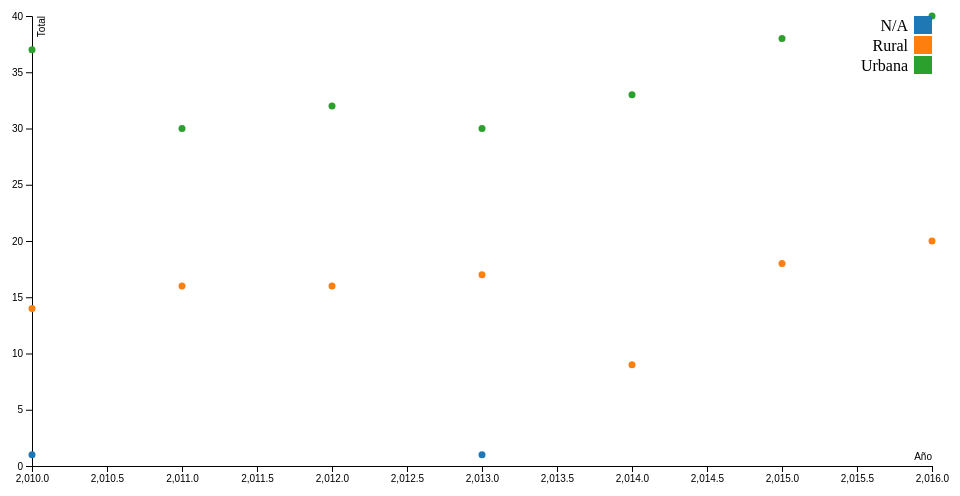
D3 v4 page, settled after 360 driven frames (6 s of simulated time); the page loaded 1 data file(s).



  var margin = {top: 20, right:20, bottom: 30, left: 40},
  width = 960 - margin.left - margin.right,
  height = 500 - margin.top - margin.bottom;

  var scaleX = d3.scaleLinear().range([0, width]);

  var scaleY = d3.scaleLinear().range([height, 0]);

  var color = d3.scaleOrdinal(d3.schemeCategory10);

  var xAxis = d3.axisBottom(scaleX);

  var yAxis = d3.axisLeft(scaleY);

  var svg = d3.select("body").append("svg")
  .attr("width", width + margin.left + margin.right)
  .attr("height", height + margin.top + margin.bottom)
  .append("g")
  .attr("transform", "translate(" + margin.left + "," + margin.top + ")");

  d3.tsv("../data/year_area_male.tsv", function(error, data) {
    if (error) console.log(error);
    else{

      data.forEach(function(d) {
        d.Total = +d.Total;
        d.Year = +d.Year;
      });

      scaleX.domain(d3.extent(data, function(d) { return d.Year; })).nice();
      scaleY.domain(d3.extent(data, function(d) { return d.Total; })).nice();

      svg.append("g")
      .attr("class", "x axis")
      .attr("transform", "translate(0," + height + ")")
      .call(xAxis)
      .append("text")
      .attr("fill", "#000")
      .attr("class", "label")
      .attr("x", width)
      .attr("y", -6)
      .style("text-anchor", "end")
      .text("Año");

      svg.append("g")
      .attr("class", "y axis")
      .call(yAxis)
      .append("text")
      .attr("fill", "#000")
      .attr("class", "label")
      .attr("transform", "rotate(-90)")
      .attr("y", 6)
      .attr("dy", ".71em")
      .style("text-anchor", "end")
      .text("Total")

      svg.selectAll(".dot")
      .data(data)
      .enter().append("circle")
      .attr("class", "dot")
      .attr("r", 3.5)
      .attr("cx", function(d) { return scaleX(d.Year); })
      .attr("cy", function(d) { return scaleY(d.Total); })
      .style("fill", function(d) { return color(d.Area); });

      var legend = svg.selectAll(".legend")
      .data(color.domain())
      .enter().append("g")
      .attr("class", "legend")
      .attr("transform", function(d, i) { return "translate(0," + i * 20 + ")"; });

      legend.append("rect")
      .attr("x", width - 18)
      .attr("width", 18)
      .attr("height", 18)
      .style("fill", color);

      legend.append("text")
      .attr("x", width - 24)
      .attr("y", 9)
      .attr("dy", ".35em")
      .style("text-anchor", "end")
      .text(function(d) { return d; });
    }
  });



### data: ../data/year_area_male.tsv
Year	Area	Total
2010	N/A	1
2010	Rural	14
2010	Urbana	37
2011	Rural	16
2011	Urbana	30
2012	Rural	16
2012	Urbana	32
2013	N/A	1
2013	Rural	17
2013	Urbana	30
2014	Rural	9
2014	Urbana	33
2015	Rural	18
2015	Urbana	38
2016	Rural	20
2016	Urbana	40